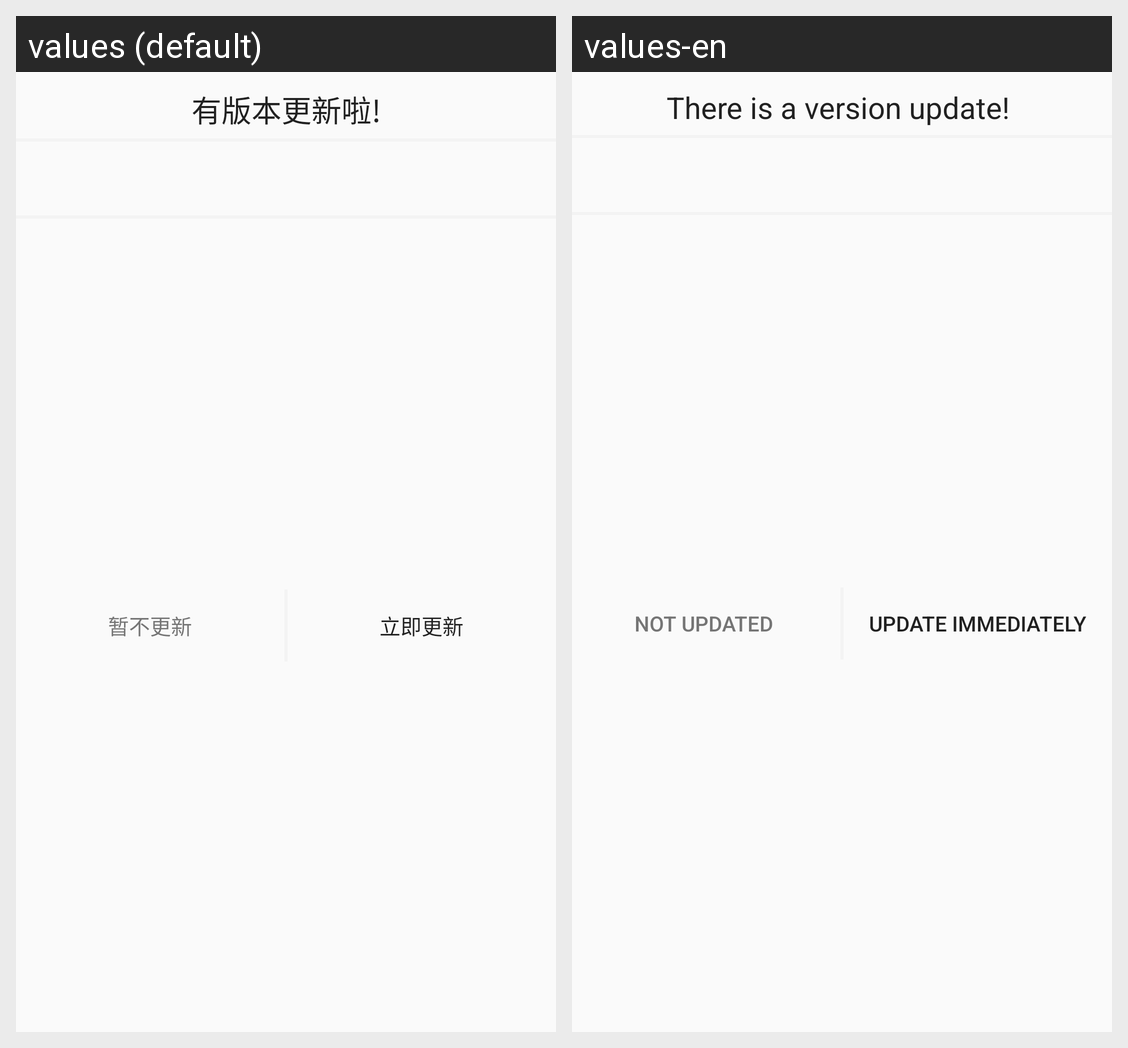

Strings drawn on this Android screen and how each of the app's shown locales translates them:
Android screen res/layout/dialog_version_new.xml rendered under 2 locales, left to right: values (default), values-en. Device: Nexus 5 (rendered at 1080×1920; each locale shown at half size, 540×960, under a caption strip naming it); theme AppTheme.
Strings drawn on this screen, with the default value and each locale's value (text and hints the layout hard-codes, and strings that could not be matched under every locale, appear in the picture but are not listed):

dialog_version_new
  values: 有版本更新啦!
  values-en: There is a version update! 

dialog_btnUpdateLater
  values: 暂不更新
  values-en: Not updated 

dialog_btnUpdateNow
  values: 立即更新
  values-en: Update immediately
